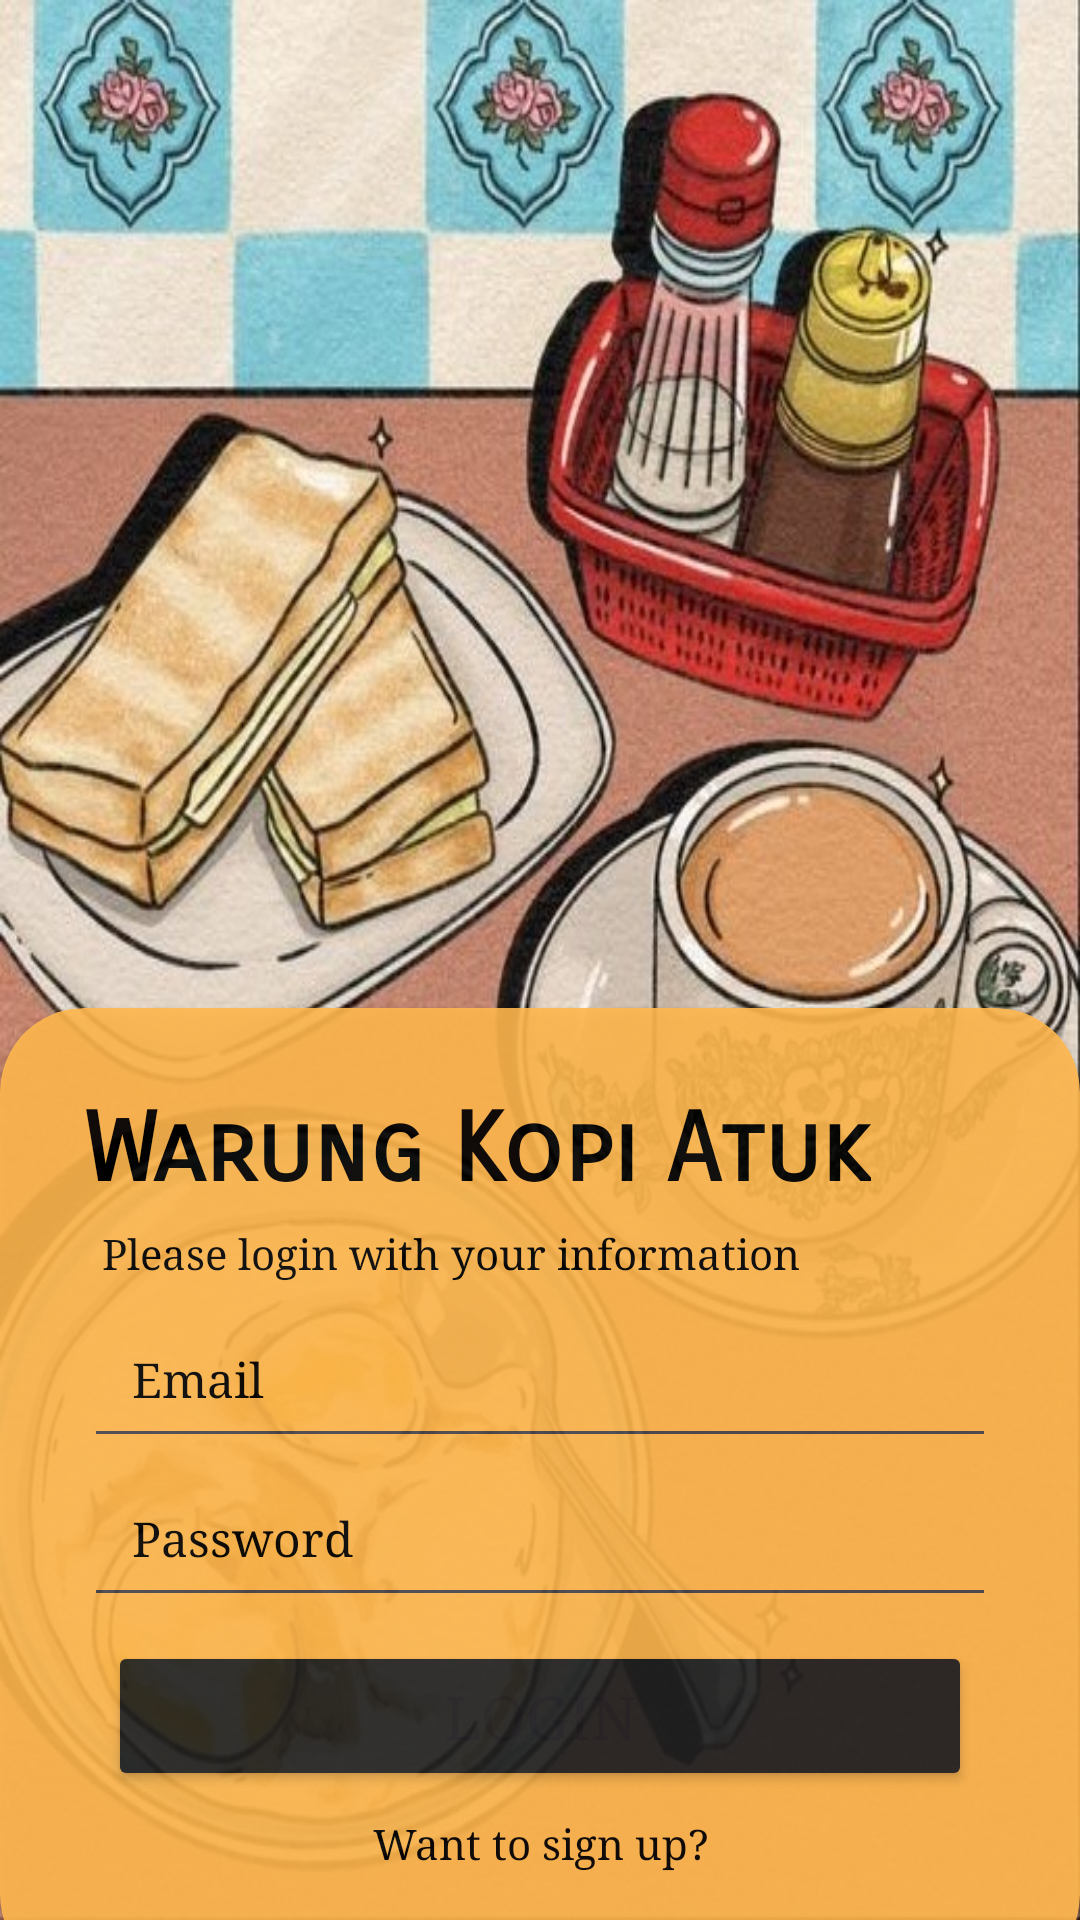

Here is an Android app screen rendered from its layout file. Give the layout XML and the strings, colors and styles it references.
<!-- AndroidManifest.xml: application theme Theme.Material3.Light.NoActionBar -->
<!-- res/layout/activity_login.xml -->
<?xml version="1.0" encoding="utf-8"?>
<RelativeLayout xmlns:android="http://schemas.android.com/apk/res/android"
    xmlns:app="http://schemas.android.com/apk/res-auto"
    xmlns:tools="http://schemas.android.com/tools"
    android:layout_width="match_parent"
    android:layout_height="match_parent"
    android:background="@drawable/bekfes"
    tools:context=".Login">

    <androidx.cardview.widget.CardView
        android:layout_width="match_parent"
        android:layout_height="wrap_content"
        android:layout_alignParentBottom="true"
        android:padding="28dp"
        app:cardCornerRadius="28dp"
        android:layout_marginBottom="-20dp"
        android:alpha="0.9"
        android:backgroundTint="#FFB74D">

        <LinearLayout
            android:layout_width="match_parent"
            android:layout_height="wrap_content"
            android:orientation="vertical"
            android:padding="28dp">

            <TextView
                android:id="@+id/tv_title"
                android:layout_width="wrap_content"
                android:layout_height="wrap_content"
                android:text="Warung Kopi Atuk"
                android:textColor="@color/black"
                android:textSize="32sp"
                android:textStyle="bold"
                android:fontFamily="sans-serif-smallcaps"/>

            <TextView
                android:id="@+id/tv_loginTitle"
                android:layout_width="wrap_content"
                android:layout_height="wrap_content"
                android:text="Please login with your information"
                android:textSize="14sp"
                android:layout_margin="6dp"
                android:textColor="@color/black"
                android:fontFamily="serif"/>

            <EditText
                android:id="@+id/et_userEmailLogin"
                android:layout_width="match_parent"
                android:layout_height="wrap_content"
                android:inputType="textEmailAddress"
                android:textSize="16sp"
                android:drawableStart="@drawable/email"
                android:drawablePadding="14dp"
                android:hint="Email"
                android:textColorHint="@color/black"
                android:fontFamily="serif"
                android:padding="16dp"/>

            <EditText
                android:id="@+id/et_userPasswordLogin"
                android:layout_width="match_parent"
                android:layout_height="wrap_content"
                android:hint="Password"
                android:fontFamily="serif"
                android:textColorHint="@color/black"
                android:inputType="textPassword"
                android:textSize="16sp"
                android:drawableStart="@drawable/password"
                android:drawablePadding="14dp"
                android:padding="16dp"/>

            <ProgressBar
                android:id="@+id/pb_login"
                android:layout_width="wrap_content"
                android:layout_height="wrap_content"
                android:visibility="gone"
                android:layout_gravity="center"/>

            <Button
                android:id="@+id/btn_login"
                android:layout_width="match_parent"
                android:layout_height="wrap_content"
                android:insetBottom="8dp"
                android:text="LOGIN"
                android:fontFamily="serif"
                android:textSize="20sp"
                android:layout_margin="8dp"
                android:padding="12dp"
                android:backgroundTint="#212121"/>

            <TextView
                android:id="@+id/signupNow"
                android:layout_width="match_parent"
                android:layout_height="wrap_content"
                android:fontFamily="serif"
                android:gravity="center"
                android:text="Want to sign up?"
                android:textColor="@color/black"
                android:textSize="14sp"
                android:paddingBottom="8dp"/>

        </LinearLayout>

    </androidx.cardview.widget.CardView>

</RelativeLayout>
<!-- resources referenced by this layout -->
<resources>
  <color name="black">#FF000000</color>
  <!-- drawable bekfes: jpg bitmap (drawable, 140808 bytes) -->
</resources>
